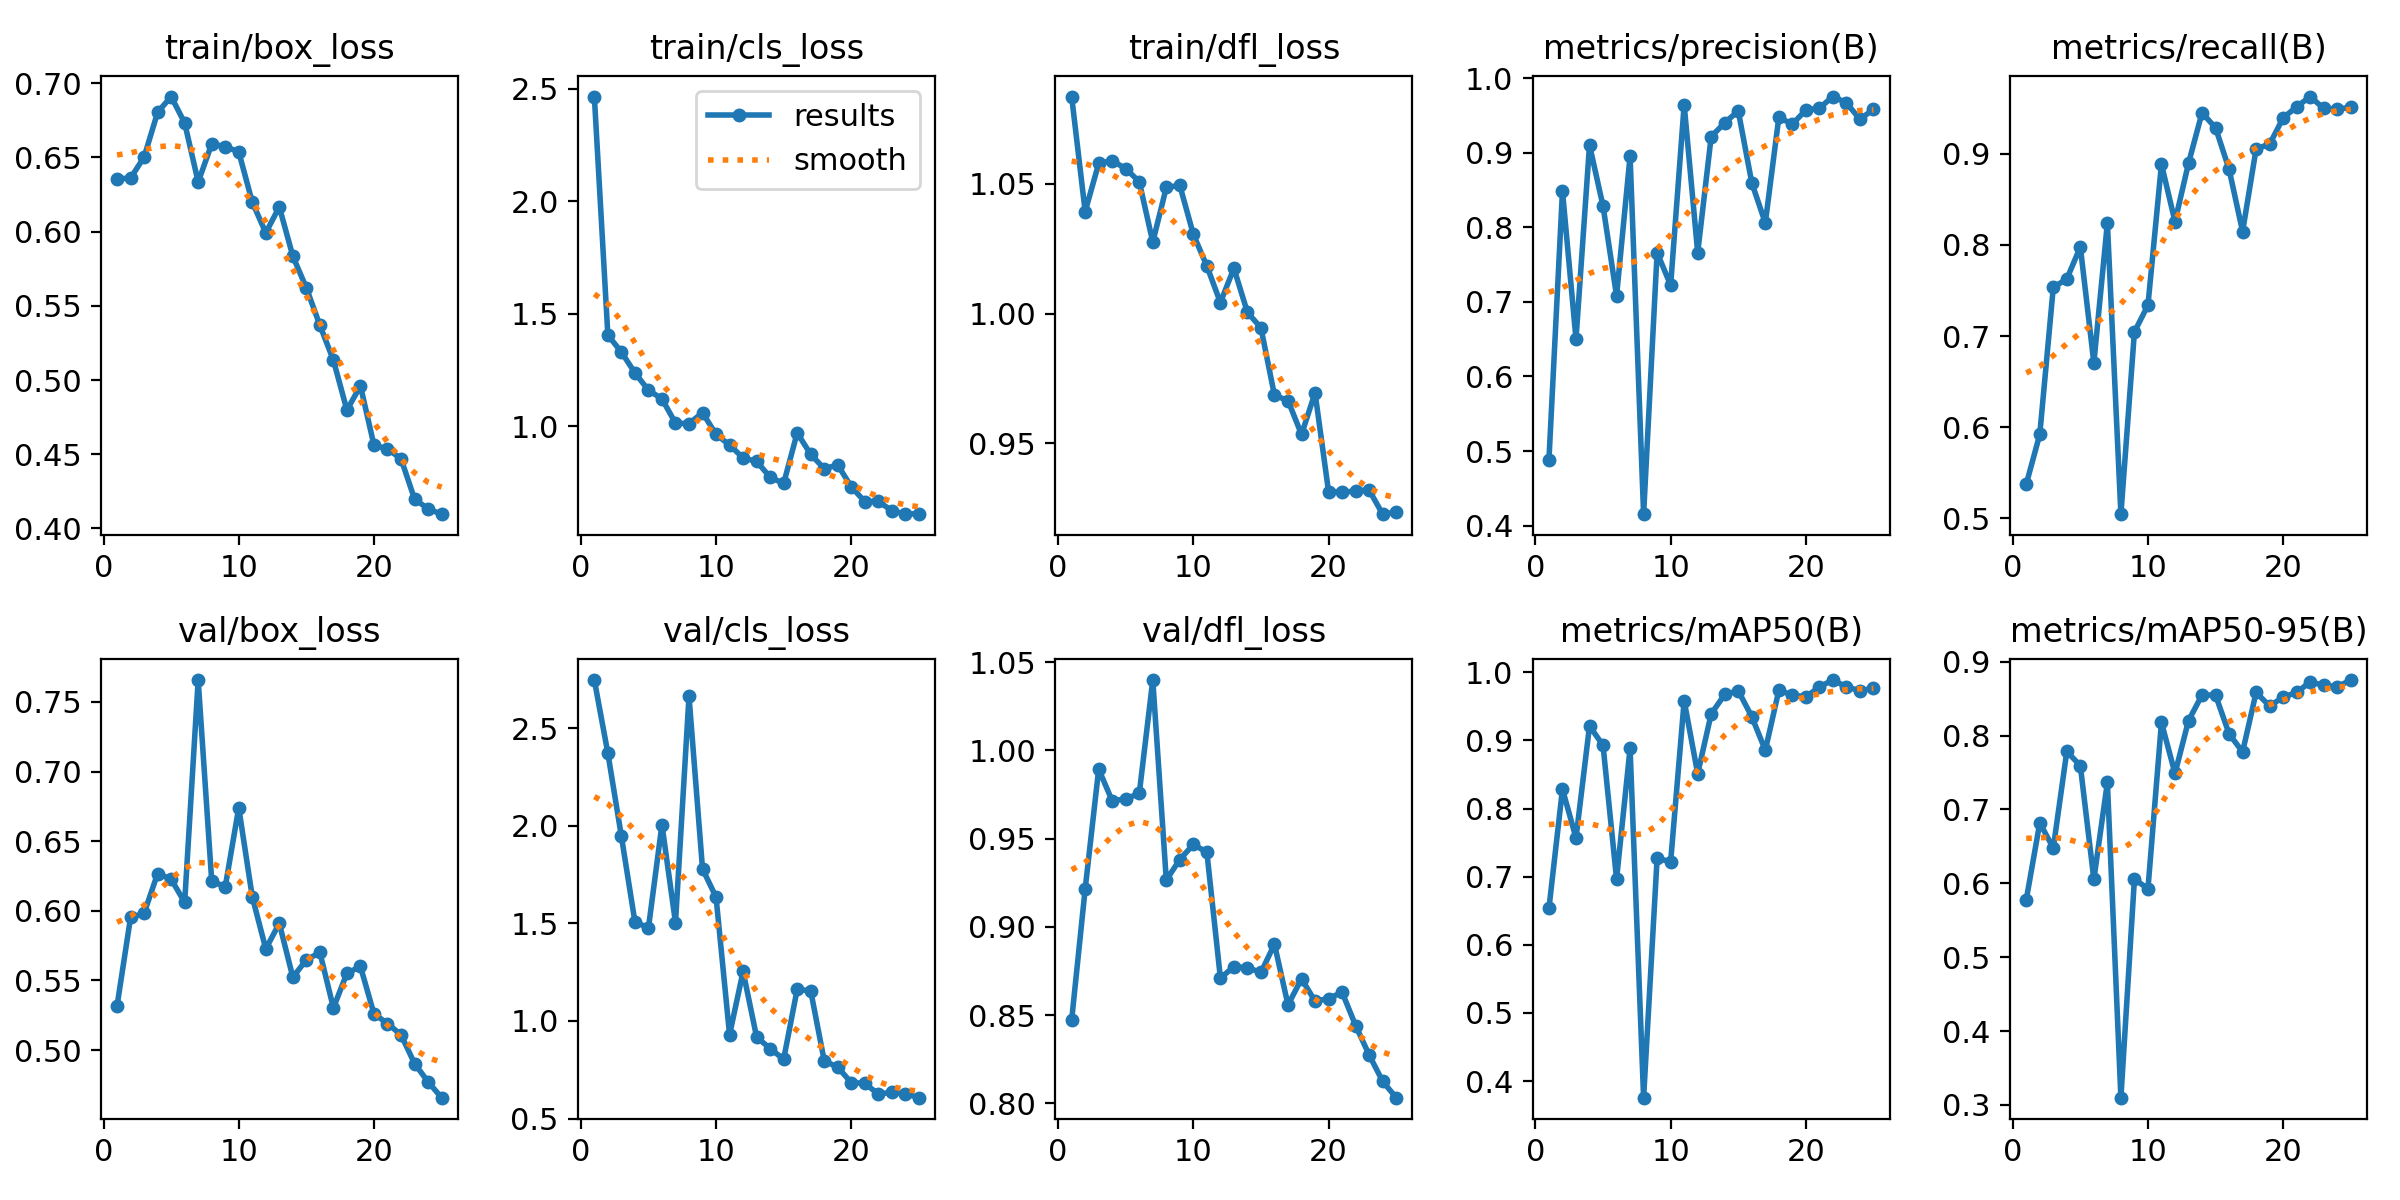

Source data for this figure (header and first rows):
epoch, time, train/box_loss, train/cls_loss, train/dfl_loss, metrics/precision(B), metrics/recall(B), metrics/mAP50(B), metrics/mAP50-95(B), val/box_loss, val/cls_loss, val/dfl_loss, lr/pg0, lr/pg1, lr/pg2
1, 130.2, 0.6356, 2.466, 1.084, 0.4884, 0.5375, 0.6536, 0.5777, 0.5317, 2.747, 0.8472, 0.00025, 0.00025, 0.00025
2, 263.6, 0.6361, 1.405, 1.039, 0.8487, 0.592, 0.8284, 0.6817, 0.5952, 2.372, 0.9215, 0.0004963, 0.0004963, 0.0004963
3, 429, 0.6502, 1.33, 1.058, 0.6502, 0.7534, 0.7567, 0.6478, 0.5982, 1.946, 0.9893, 0.0007214, 0.0007214, 0.0007214
4, 558.6, 0.6804, 1.238, 1.059, 0.9104, 0.7625, 0.9211, 0.7785, 0.6267, 1.509, 0.9714, 0.0009254, 0.0009254, 0.0009254
5, 688.8, 0.6911, 1.16, 1.056, 0.8286, 0.7977, 0.8927, 0.7591, 0.6227, 1.477, 0.9726, 0.001108, 0.001108, 0.001108
6, 818.2, 0.6733, 1.122, 1.051, 0.7082, 0.6704, 0.6965, 0.6054, 0.6061, 2.006, 0.9756, 0.00127, 0.00127, 0.00127
7, 948.4, 0.6335, 1.014, 1.028, 0.8954, 0.824, 0.8882, 0.7365, 0.7657, 1.504, 1.04, 0.001271, 0.001271, 0.001271
8, 1078, 0.6591, 1.012, 1.049, 0.4153, 0.5046, 0.3756, 0.3099, 0.6215, 2.664, 0.9265, 0.001205, 0.001205, 0.001205
9, 1222, 0.6574, 1.06, 1.049, 0.7662, 0.7046, 0.727, 0.6059, 0.6172, 1.78, 0.9381, 0.001139, 0.001139, 0.001139
10, 1362, 0.6538, 0.9639, 1.03, 0.7225, 0.7338, 0.722, 0.5925, 0.674, 1.635, 0.9467, 0.001073, 0.001073, 0.001073
11, 1512, 0.6199, 0.9169, 1.018, 0.9646, 0.8884, 0.9581, 0.8177, 0.6101, 0.9294, 0.9423, 0.001007, 0.001007, 0.001007
12, 1668, 0.5992, 0.8591, 1.004, 0.766, 0.8255, 0.8512, 0.7487, 0.5727, 1.254, 0.871, 0.0009409, 0.0009409, 0.0009409
13, 1827, 0.6167, 0.8437, 1.017, 0.9218, 0.8895, 0.9389, 0.8202, 0.5911, 0.9175, 0.8774, 0.0008748, 0.0008748, 0.0008748
14, 1986, 0.5835, 0.7735, 1, 0.9402, 0.9449, 0.9674, 0.8548, 0.5524, 0.8587, 0.8769, 0.0008088, 0.0008088, 0.0008088
15, 2143, 0.5621, 0.7458, 0.9945, 0.9563, 0.9284, 0.9728, 0.8548, 0.5648, 0.8039, 0.8742, 0.0007428, 0.0007428, 0.0007428
16, 2276, 0.5369, 0.9705, 0.9685, 0.8599, 0.883, 0.9348, 0.8023, 0.5702, 1.162, 0.8902, 0.0006768, 0.0006768, 0.0006768
17, 2403, 0.5134, 0.8752, 0.9665, 0.8059, 0.8146, 0.8855, 0.7778, 0.5303, 1.155, 0.8558, 0.0006108, 0.0006108, 0.0006108
18, 2528, 0.4798, 0.8115, 0.9535, 0.9475, 0.9054, 0.9733, 0.8584, 0.5552, 0.7963, 0.8705, 0.0005448, 0.0005448, 0.0005448
19, 2651, 0.496, 0.828, 0.9695, 0.9385, 0.9105, 0.9668, 0.8398, 0.5601, 0.7627, 0.858, 0.0004788, 0.0004788, 0.0004788
20, 2773, 0.4561, 0.7308, 0.9314, 0.9573, 0.9393, 0.9637, 0.8521, 0.5261, 0.6841, 0.8593, 0.0004127, 0.0004127, 0.0004127
21, 2896, 0.4536, 0.6654, 0.9311, 0.96, 0.9514, 0.9786, 0.8582, 0.5191, 0.6807, 0.863, 0.0003467, 0.0003467, 0.0003467
22, 3021, 0.4469, 0.6657, 0.9317, 0.9755, 0.9627, 0.9885, 0.8726, 0.5111, 0.6251, 0.8441, 0.0002807, 0.0002807, 0.0002807
23, 3144, 0.4199, 0.625, 0.9321, 0.9671, 0.9496, 0.9786, 0.868, 0.4904, 0.6348, 0.8275, 0.0002147, 0.0002147, 0.0002147
24, 3266, 0.4132, 0.6091, 0.9228, 0.9449, 0.9486, 0.9728, 0.8659, 0.4773, 0.6274, 0.8125, 0.0001487, 0.0001487, 0.0001487
25, 3392, 0.4096, 0.6117, 0.9235, 0.9585, 0.9511, 0.9766, 0.8751, 0.4659, 0.607, 0.8032, 8.26832e-05, 8.26832e-05, 8.26832e-05
